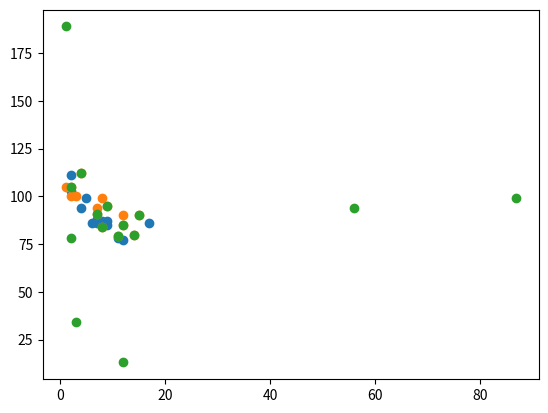

Here is the Python script that generated this plot:
import matplotlib.pyplot as plt
import numpy as np

x = np.array([5,7,8,7,2,17,2,9,4,11,12,9,6])
y = np.array([99,86,87,88,111,86,103,87,94,78,77,85,86])
plt.scatter(x, y)

x = np.array([2,2,8,1,15,8,12,9,7,3,11,4,7,14,12])
y = np.array([100,105,84,105,90,99,90,95,94,100,79,112,91,80,85])
plt.scatter(x, y)

x = np.array([2,2,8,1,15,87,12,9,56,3,11,4,7,14,12])
y = np.array([78,105,84,189,90,99,13,95,94,34,79,112,91,80,85])
plt.scatter(x, y)

plt.show()
